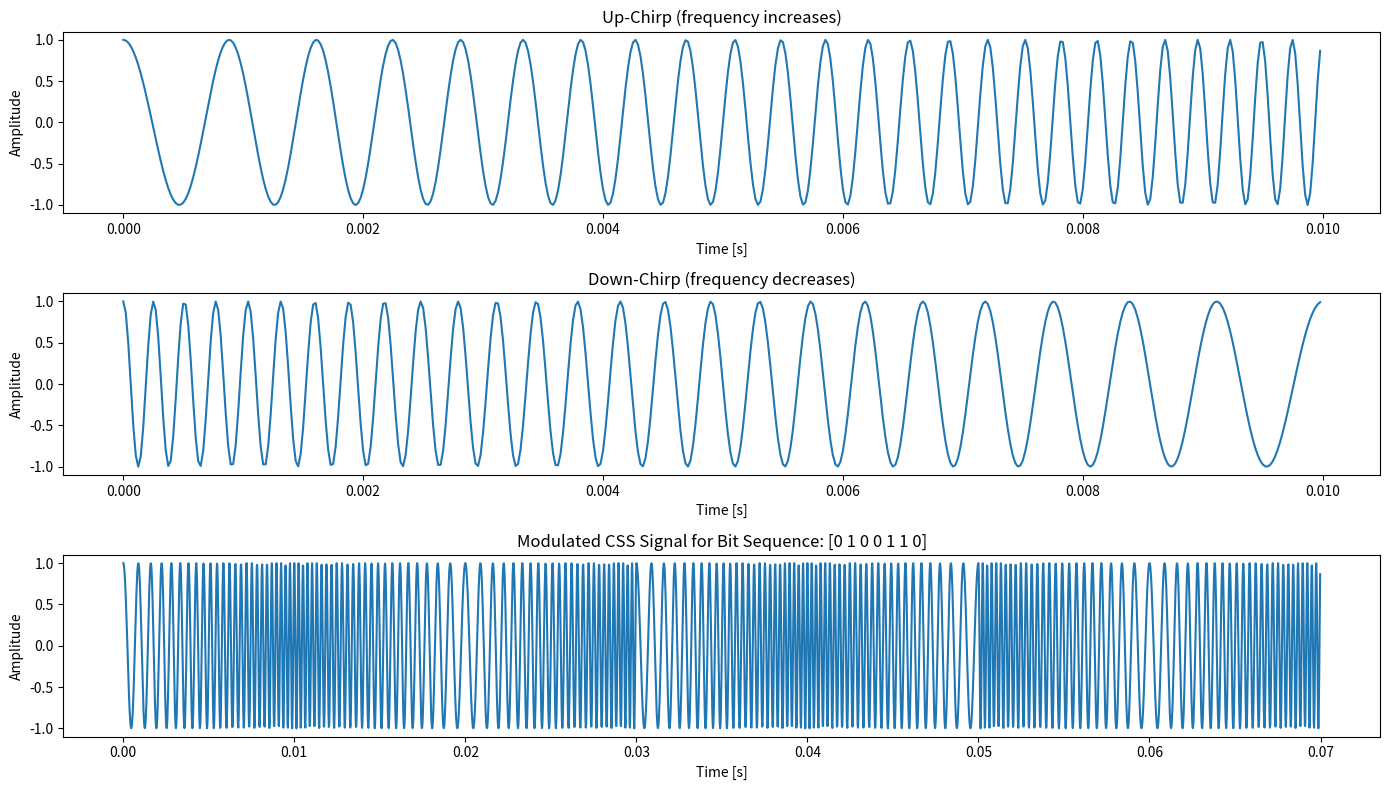

Write the Python code that produced this figure.
"""
File: CSSModulation.py
Author: Paranithan Paramalingam
Description: Chirp Spread Spectrum Modulation
"""

import numpy as np


class CSSModulator:
    """
    Simple Chirp Spread Spectrum (CSS) modulator for binary symbols.
    - Bit 0 -> up-chirp
    - Bit 1 -> down-chirp
    """

    """

    # Was der Code als Eingabe erhält
    1) fs – Abtastfrequenz in Hz
    2) T_symbol – Dauer eines Chirp-Symbols (Sekunden)
    3) f_start – Startfrequenz des Chirps
    4) bandwidth – Frequenzbandbreite, über die der Chirp „sweepen“ soll

    # Was der Code genau macht
    1) Berechnet die Anzahl der Samples pro Symbol.
    2) Definiert den Zeitvektor t.
    3) Berechnet die Chirp-Steigung k = B / T.
    4) Erzeugt einen Up-Chirp, dessen Frequenz linear ansteigt.
    5) Erzeugt einen Down-Chirp, dessen Frequenz linear abfällt.
    6) Beide Chirps werden als Kosinus-Signale mit zeitabhängiger Phase erzeugt.

    # Was der Code zurückgibt / bereitstellt
    -  Die Klasse liefert zwei Wellenformen:
    1) self.up_chirp → Signal zur Darstellung eines Bit 0
    2) self.down_chirp → Signal zur Darstellung eines Bit 1
    
    """

    def __init__(self, fs: float = 48000.0, T_symbol: float = 0.1, f_start: float = 1000.0, bandwidth: float = 3000.0):
        """
        :param fs: sampling frequency [Hz] (default: 48000.0)

        :param T_symbol: Duration of one chirp symbol [s] (default: 1.0)

        :param f_start: Start frequency of the up-chirp [Hz] (default: 1000.0)

        :param bandwidth: Frequency span of the chirp [Hz] (default: 3000.0)
        """
        self.fs = fs
        self.Ts = T_symbol
        self.f_start = f_start
        self.B = bandwidth

        # Number of samples per symbol
        self.Ns = int(np.round(self.Ts * self.fs))

        # Time vector for one symbol
        t = np.linspace(0.0, self.Ts, self.Ns, endpoint=False)

        # Chirp rate k  = B/T
        k = self.B / self.Ts

        # Up-chirp: frequency increases from f-start to (f-start + B)
        # Instantenous phase(t) = 2pi (f-start * t + 0.5 * k * t^2)
        phase_up = 2 * np.pi * (self.f_start * t + 0.5 * k * t * t)
        self.chirp_up = np.cos(phase_up)

        # Down-chirp: frequency decreases from (f-start + B) to f-start
        # Instantenous phase(t) = 2pi*[(f-start * B) t - 0.5 * k * t^2)]
        phase_down = 2 * np.pi * ((self.f_start + self.B) * t - 0.5 * k * t * t)
        self.chirp_down = np.cos(phase_down)

    def CSS_modulate(self, bits: np.ndarray) -> np.ndarray:
        """
        Map a binary sequence to a concatenation of chirp symbols.

        :param bits: np.ndarray
                     1D array (dtype can be int, bool, etc.)

        Return:
        :param signal : np.ndarray
                        1D array of time-domain samples containing all chirp symbols concatenated in order.
        """

        bit = np.asarray(bits).astype(int)

        # Pre-allocate outüut array: one chirp (NS samples) per bit
        signal = np.zeros(len(bits) * self.Ns, dtype=float)

        for i, b in enumerate(bit):
            start_idx = i * self.Ns
            end_idx = start_idx + self.Ns
            if b == 0:
                signal[start_idx:end_idx] = self.chirp_up
            else:
                signal[start_idx:end_idx] = self.chirp_down

        return signal

    def CSS_demodulate(self, rx_signal: np.ndarray) -> np.ndarray:
        """
        :param rx_signal: np.ndarray
                          1D array of time-domain samples (possibly noisy), containing an integer number of chirp symbols in sequence.

        :return bits_hat: np.ndarray
                          1D array of detected bits.
        """

        """
        1) berechnet, wie viele komplette   Chirps enthalten sind.
        2)Alles abschneiden, was nicht in ganze Chirp-Blöcke passt.
        3) Die Blcöke in ein array laden
        4) Enerigien berechnen (aus Korrelation)
        5) Bit wird anhand von energie demoduliert zurückgegeben
        """

        rx_signal = np.asarray(rx_signal, dtype=float)

        n_symbols = len(rx_signal) // self.Ns

        if n_symbols == 0:
            return np.array([], dtype=int)

        rx_signal = rx_signal[: n_symbols * self.Ns]

        bits_hat = np.zeros(n_symbols, dtype=int)

        # Chirps energies

        up_energy = np.dot(self.chirp_up, self.chirp_up)
        down_energy = np.dot(self.chirp_down, self.chirp_down)

        for i in range(n_symbols):
            start = i * self.Ns
            end = start + self.Ns
            block = rx_signal[start:end]

            # Avoid divisions by zero if block is all zero
            block_energy = np.dot(block, block) + 1e-12

            # Normalised correlation with up- and down chirp
            corr_up = np.dot(block, self.chirp_up) / np.sqrt(up_energy * block_energy)

            corr_down = np.dot(block, self.chirp_down) / np.sqrt(
                down_energy * block_energy
            )

            # Decide bit based on which correlation is larger
            if corr_up >= corr_down:
                bits_hat[i] = 0
            else:
                bits_hat[i] = 1
        return bits_hat
    
    def add_awgn_noise(self, signal: np.ndarray, snr_db: float) -> np.ndarray:
        """
        Adds Additive White Gaussian Noise (AWGN) to the signal based on the desired SNR_dB.
        
        :param signal: np.ndarray
                        Transmit signal

        :param snr_db: float
                        Desired signal to noise ratio in dB.

        :return noisy_signal : ndarray
                                Signal + AWGN noise
        """
        # Signal mean power
        sig_power = np.mean(signal**2)
        
        # Linear SNR
        snr_lin = 10.0 ** (snr_db / 10.0)
        
        # Noise power such that SNR = sig_power / noise_power
        noise_power = sig_power / snr_lin
        
        # Generate AWGN
        sigma = np.sqrt(noise_power)
        noise = sigma * np.random.randn(len(signal))

        return signal + noise


def main():
    import matplotlib.pyplot as plt

    fs = 48000.0
    T_symbol = 0.01
    f_start = 1000.0
    B = 3000.0

    css = CSSModulator(fs, T_symbol, f_start, B)

    # Test bits
    bits = np.array([0, 1, 0, 0, 1, 1, 0])
    
    # Modulation
    tx = css.CSS_modulate(bits)

    # Add AWGN noise
    snr_db = 20.0
    rx = css.add_awgn_noise(tx, snr_db)

    # Demodulation
    bits_hat = css.CSS_demodulate(rx)

    print("Original bits:    ", bits)
    print("Detected bits:    ", bits_hat)
    print("Bit errors:       ", np.sum(bits != bits_hat))

    # === Plot single up-chirp and down-chirp ===

    t = np.linspace(0, T_symbol, css.Ns, endpoint=False)

    plt.figure(figsize=(14, 8))

    plt.subplot(3, 1, 1)
    plt.plot(t, css.chirp_up)
    plt.title("Up-Chirp (frequency increases)")
    plt.xlabel("Time [s]")
    plt.ylabel("Amplitude")

    plt.subplot(3, 1, 2)
    plt.plot(t, css.chirp_down)
    plt.title("Down-Chirp (frequency decreases)")
    plt.xlabel("Time [s]")
    plt.ylabel("Amplitude")

    # === Plot full modulated CSS signal ===
    T_total = len(tx) / fs
    t_full = np.linspace(0, T_total, len(tx), endpoint=False)

    plt.subplot(3, 1, 3)
    plt.plot(t_full, tx)
    plt.title("Modulated CSS Signal for Bit Sequence: " + str(bits))
    plt.xlabel("Time [s]")
    plt.ylabel("Amplitude")

    plt.tight_layout()
    plt.show()

    # === Additional test with noise ===
    print("\n" + "="*50)
    print("Additional noise test:")
    print("="*50)
    
    fs2 = 48000.0
    T_symbol2 = 0.005  # 5 ms per chirp
    f_start2 = 2000.0
    B2 = 4000.0

    css2 = CSSModulator(fs2, T_symbol2, f_start2, B2)

    test_bits = np.random.randint(0, 2, size=50)
    tx2 = css2.CSS_modulate(test_bits)
    rx2 = css2.add_awgn_noise(tx2, snr_db=15.0)
    bits_hat2 = css2.CSS_demodulate(rx2)

    print(f"Total bits: {len(test_bits)}")
    print(f"Errors: {np.sum(test_bits != bits_hat2)}")
    print(f"BER: {np.sum(test_bits != bits_hat2) / len(test_bits):.6f}")


if __name__ == "__main__":
    main()
